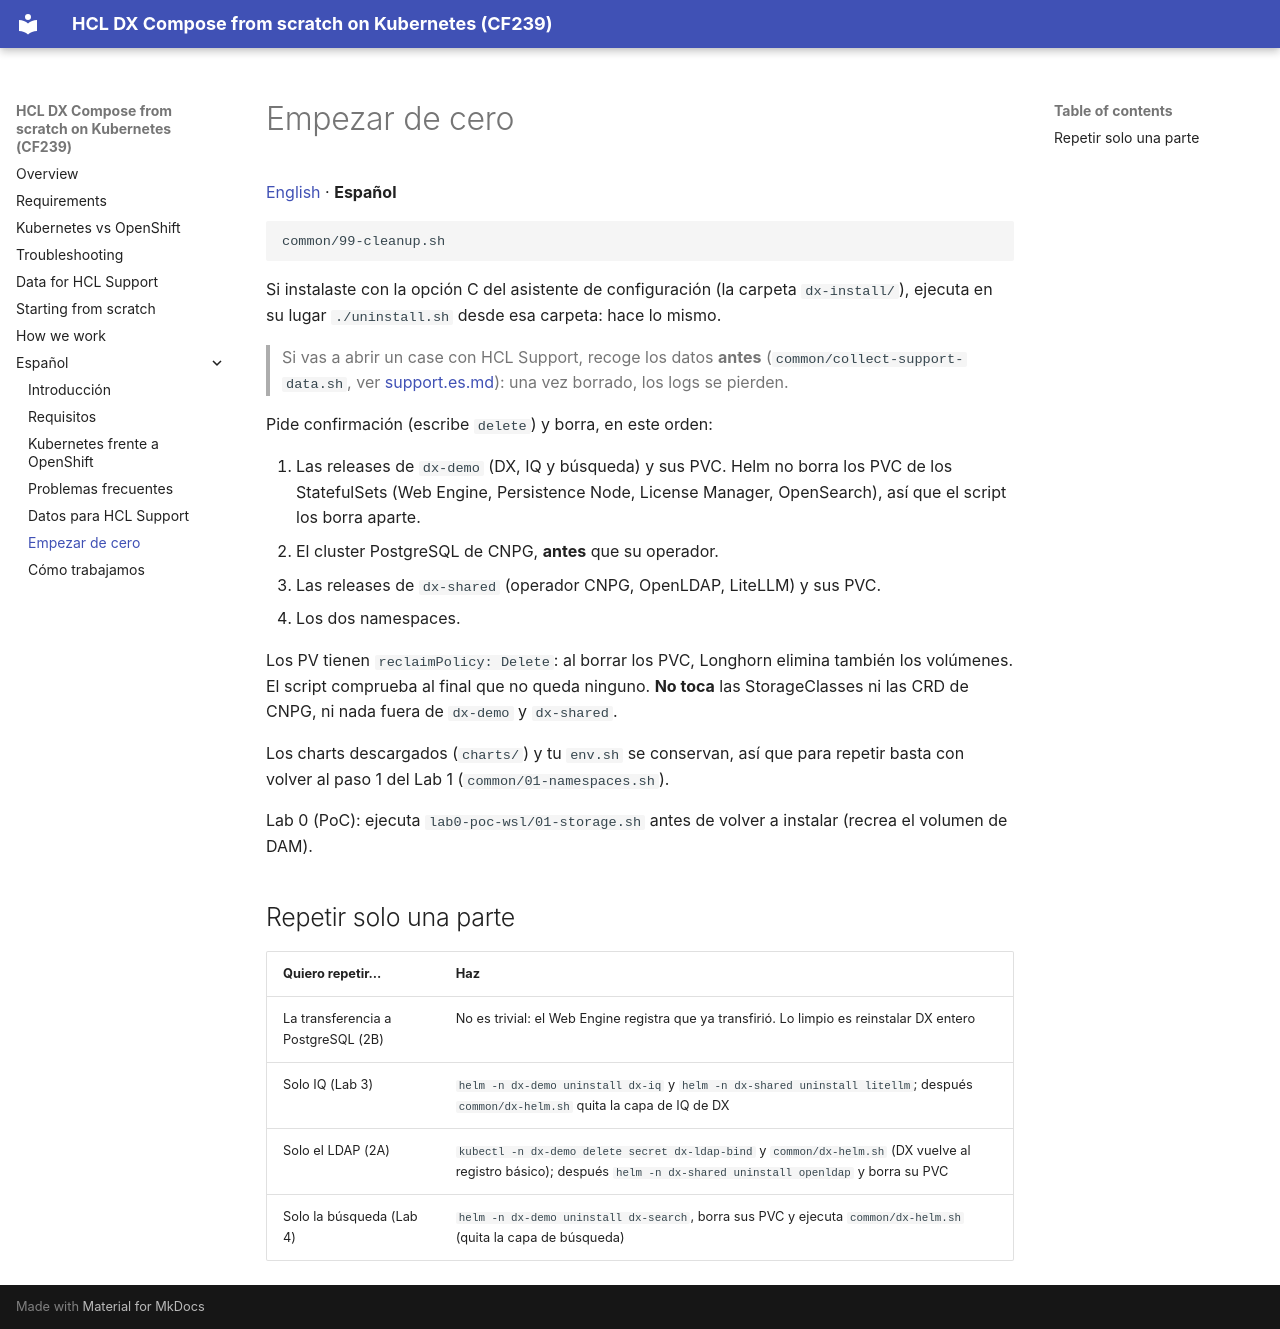

repository: europesip/hcl-dx-compose-labs · page: cleanup.es/index.html · generator: mkdocs

# Empezar de cero

[English](cleanup.md) · **Español**

```bash
common/99-cleanup.sh
```

Si instalaste con la opción C del asistente de configuración (la carpeta `dx-install/`), ejecuta en
su lugar `./uninstall.sh` desde esa carpeta: hace lo mismo.

> Si vas a abrir un case con HCL Support, recoge los datos **antes**
> (`common/collect-support-data.sh`, ver [support.es.md](support.es.md)): una vez borrado, los logs se pierden.

Pide confirmación (escribe `delete`) y borra, en este orden:

1. Las releases de `dx-demo` (DX, IQ y búsqueda) y sus PVC. Helm no borra los PVC de los StatefulSets
   (Web Engine, Persistence Node, License Manager, OpenSearch), así que el script los borra aparte.
2. El cluster PostgreSQL de CNPG, **antes** que su operador.
3. Las releases de `dx-shared` (operador CNPG, OpenLDAP, LiteLLM) y sus PVC.
4. Los dos namespaces.

Los PV tienen `reclaimPolicy: Delete`: al borrar los PVC, Longhorn elimina también los volúmenes.
El script comprueba al final que no queda ninguno. **No toca** las StorageClasses ni las CRD de
CNPG, ni nada fuera de `dx-demo` y `dx-shared`.

Los charts descargados (`charts/`) y tu `env.sh` se conservan, así que para repetir basta con
volver al paso 1 del Lab 1 (`common/01-namespaces.sh`).

Lab 0 (PoC): ejecuta `lab0-poc-wsl/01-storage.sh` antes de volver a instalar (recrea el volumen de DAM).

## Repetir solo una parte

| Quiero repetir... | Haz |
|---|---|
| La transferencia a PostgreSQL (2B) | No es trivial: el Web Engine registra que ya transfirió. Lo limpio es reinstalar DX entero |
| Solo IQ (Lab 3) | `helm -n dx-demo uninstall dx-iq` y `helm -n dx-shared uninstall litellm`; después `common/dx-helm.sh` quita la capa de IQ de DX |
| Solo el LDAP (2A) | `kubectl -n dx-demo delete secret dx-ldap-bind` y `common/dx-helm.sh` (DX vuelve al registro básico); después `helm -n dx-shared uninstall openldap` y borra su PVC |
| Solo la búsqueda (Lab 4) | `helm -n dx-demo uninstall dx-search`, borra sus PVC y ejecuta `common/dx-helm.sh` (quita la capa de búsqueda) |
